Labelled photos from "proyecto_residuos", an image-classification folder in Jesus22082204/IA_RESIDUOS_CAMARA. The possible labels are: cardboard, glass, metal, paper, plastic, trash.

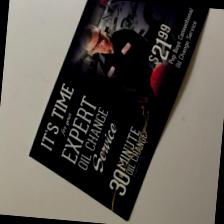
Label: paper

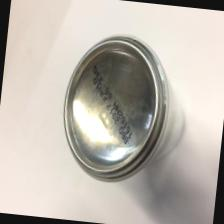
Label: metal

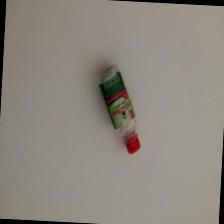
Label: plastic

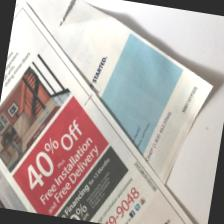
Label: paper

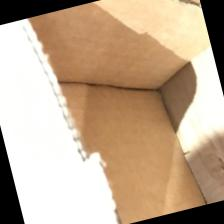
Label: cardboard

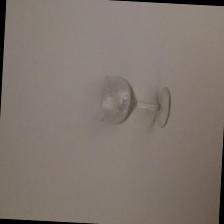
Label: glass
